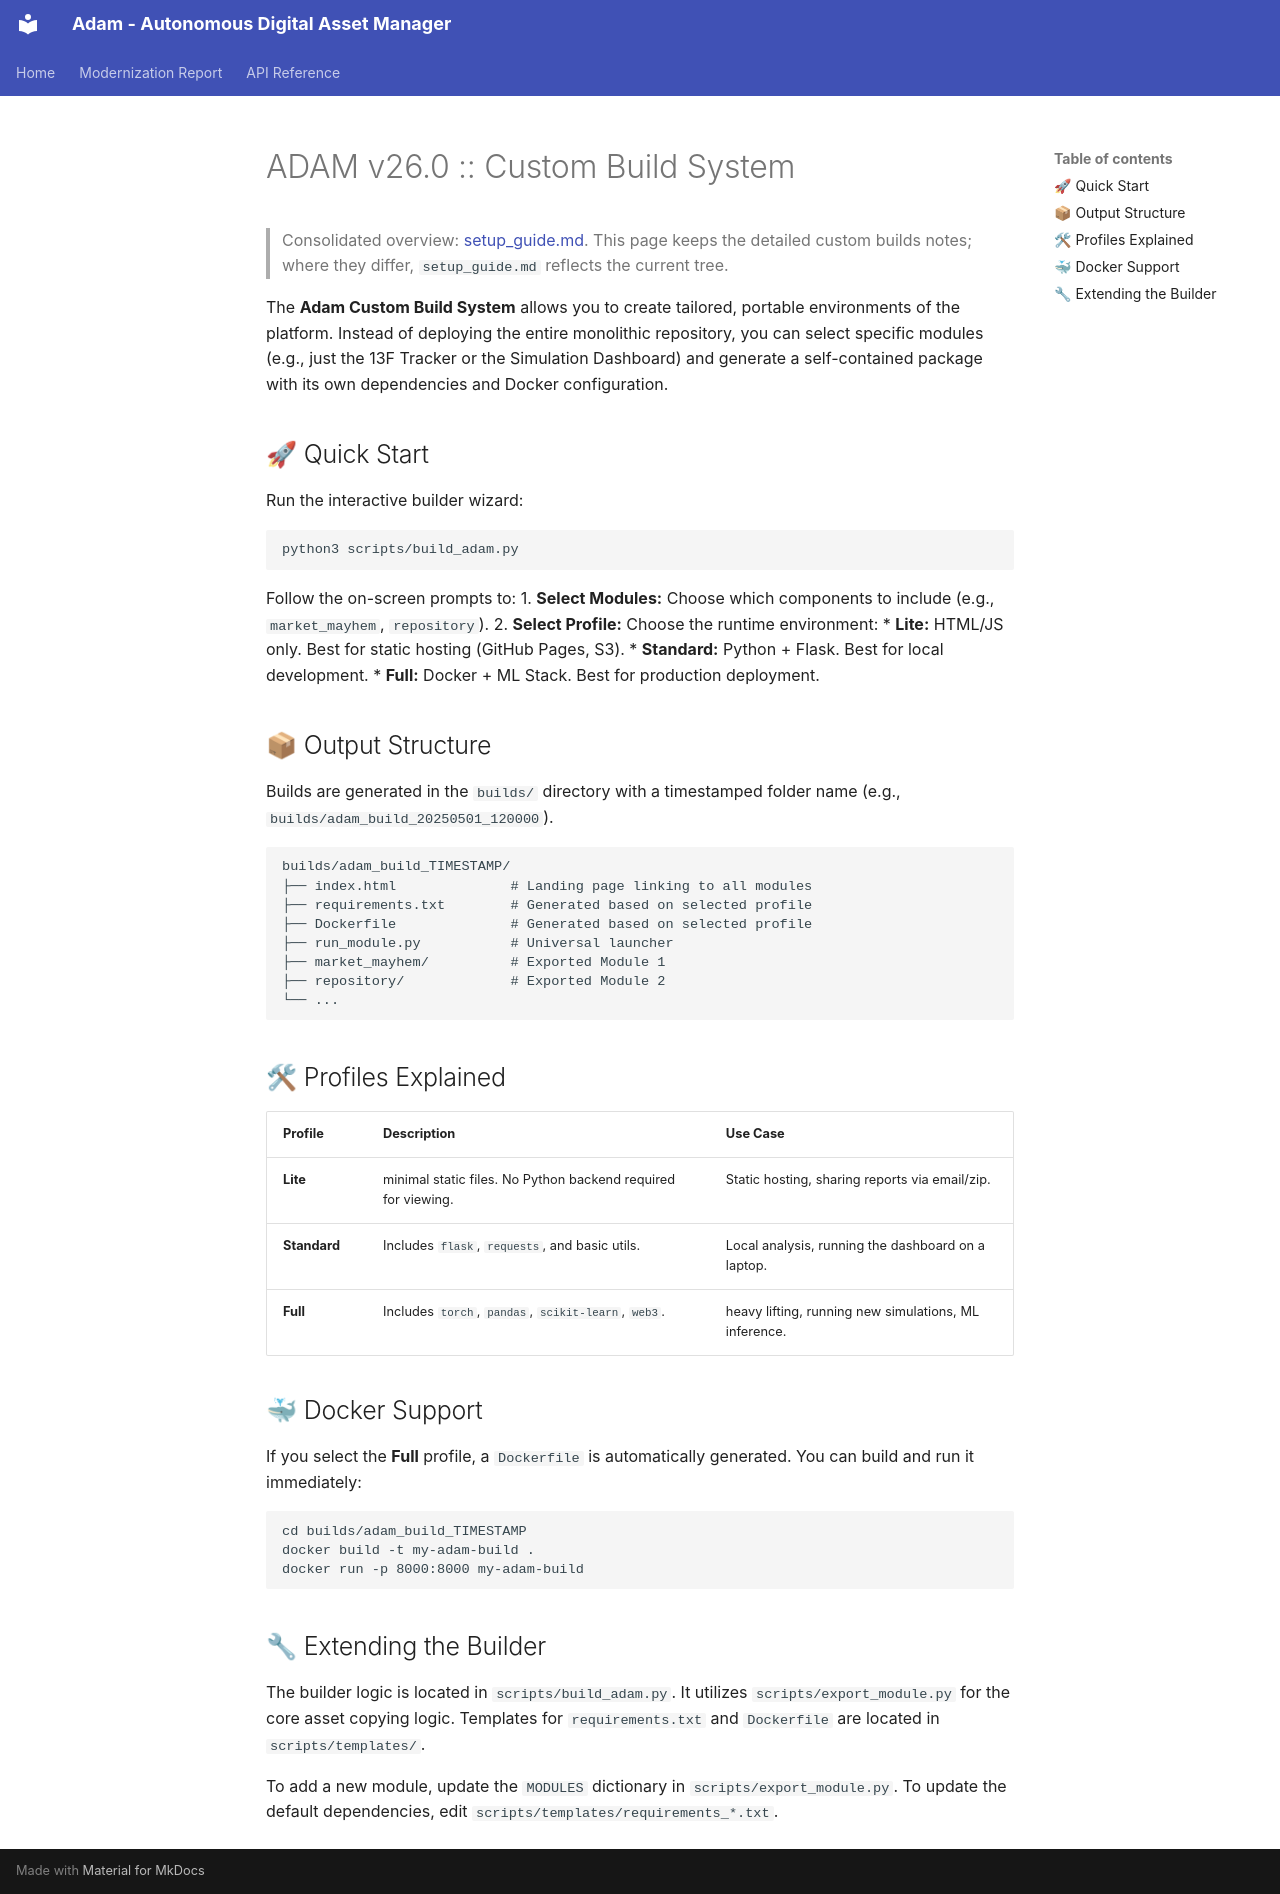

repository: adamvangrover/adam · page: custom_builds/index.html · generator: mkdocs

# ADAM v26.0 :: Custom Build System

> Consolidated overview: [setup_guide.md](setup_guide.md). This page keeps the detailed custom builds notes; where they differ, `setup_guide.md` reflects the current tree.

The **Adam Custom Build System** allows you to create tailored, portable environments of the platform. Instead of deploying the entire monolithic repository, you can select specific modules (e.g., just the 13F Tracker or the Simulation Dashboard) and generate a self-contained package with its own dependencies and Docker configuration.

## 🚀 Quick Start

Run the interactive builder wizard:

```bash
python3 scripts/build_adam.py
```

Follow the on-screen prompts to:
1.  **Select Modules:** Choose which components to include (e.g., `market_mayhem`, `repository`).
2.  **Select Profile:** Choose the runtime environment:
    *   **Lite:** HTML/JS only. Best for static hosting (GitHub Pages, S3).
    *   **Standard:** Python + Flask. Best for local development.
    *   **Full:** Docker + ML Stack. Best for production deployment.

## 📦 Output Structure

Builds are generated in the `builds/` directory with a timestamped folder name (e.g., `builds/adam_build_20250501_120000`).

```text
builds/adam_build_TIMESTAMP/
├── index.html              # Landing page linking to all modules
├── requirements.txt        # Generated based on selected profile
├── Dockerfile              # Generated based on selected profile
├── run_module.py           # Universal launcher
├── market_mayhem/          # Exported Module 1
├── repository/             # Exported Module 2
└── ...
```

## 🛠 Profiles Explained

| Profile | Description | Use Case |
| :--- | :--- | :--- |
| **Lite** | minimal static files. No Python backend required for viewing. | Static hosting, sharing reports via email/zip. |
| **Standard** | Includes `flask`, `requests`, and basic utils. | Local analysis, running the dashboard on a laptop. |
| **Full** | Includes `torch`, `pandas`, `scikit-learn`, `web3`. | heavy lifting, running new simulations, ML inference. |

## 🐳 Docker Support

If you select the **Full** profile, a `Dockerfile` is automatically generated. You can build and run it immediately:

```bash
cd builds/adam_build_TIMESTAMP
docker build -t my-adam-build .
docker run -p 8000:8000 my-adam-build
```

## 🔧 Extending the Builder

The builder logic is located in `scripts/build_adam.py`.
It utilizes `scripts/export_module.py` for the core asset copying logic.
Templates for `requirements.txt` and `Dockerfile` are located in `scripts/templates/`.

To add a new module, update the `MODULES` dictionary in `scripts/export_module.py`.
To update the default dependencies, edit `scripts/templates/requirements_*.txt`.
